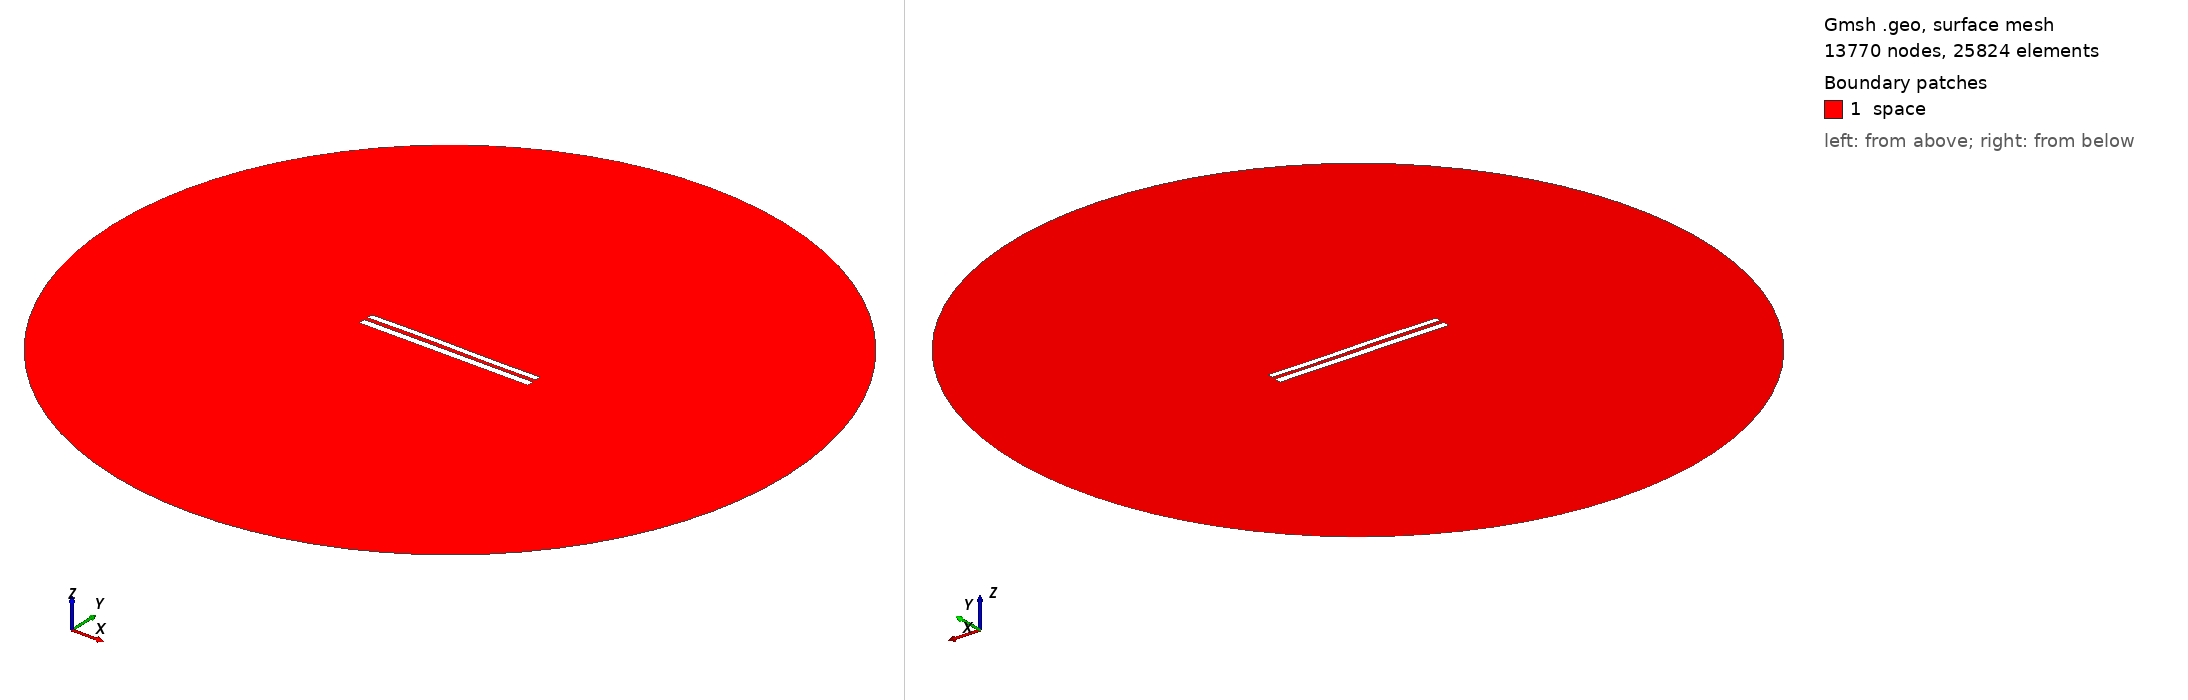

Gmsh geometry script, surface-meshed: 13770 nodes, 25824 surface elements. Boundary patches (legend numbers): 1 space. Left view from above one corner, right view from below the opposite corner. Legend entries are the model's physical surfaces. The drawing asked Gmsh for element sizes between 1% and 20% of the model's largest extent; the script's own settings can give other sizes.

=== 8348.geo (drawn) ===
//---------------------------------------
// Geometry kernel
//---------------------------------------

SetFactory("OpenCASCADE");



//---------------------------------------
// Parameters of the geometry
//---------------------------------------

// Overetch of the upper plate
overetch = 0.25;

// Distance between the plates
distance = 2.25;

// Discretization over the x axis (for the deformation)
nx = 50; 

// Length of the plate
L = 100 - overetch; 

// Number of modes
n = 4; 

// 1st mode coefficient
coeff(1) = -0.075;
beta(1) = 0.596864 * 3.1415926535 / L;

// 2nd mode coefficient
coeff(2) = 0.07499999999999998;
beta(2) = 1.49418 * 3.1415926535 / L;

// 3rd mode coefficient
coeff(3) = 0.15;
beta(3) = 2.50025 * 3.1415926535 / L;

// 4th mode coefficient
coeff(4) = 0.0;
beta(4) = 3.49999 * 3.1415926535 / L;



//---------------------------------------
// Upper plate (deformed rectangle)
//---------------------------------------

// Coordiantes of the upper plate
xmin = -50;
xmax = 50 - overetch;

// Height of the upper plate
yheight = 4 - 2 * overetch;

// Indexes of the points
UpperID[] = {};
LowerID[] = {};
LeftID[] = {};
RightID[] = {};

// Point index
p = 1;

// Horizontal edges
For i In {1:nx}
    x = xmin + (i-1)*(xmax - xmin)/(nx-1);

    y_bottom = distance / 2 + overetch;
    For j In {1:n}
        C = (Cosh(beta(j)*L) + Cos(beta(j)*L)) / (Sinh(beta(j)*L) + Sin(beta(j)*L));
        y_bottom  = y_bottom + coeff(j) * (Cosh(beta(j)*(x+50)) - Cos(beta(j)*(x+50)) - C * (Sinh(beta(j)*(x+50)) - Sin(beta(j)*(x+50))));
    EndFor

    y_top = y_bottom + yheight;

    Point(p) = {x, y_top, 0, 1.0};
    UpperID[i] = p;
    p = p + 1;

    Point(p) = {x, y_bottom, 0, 1.0};
    LowerID[i] = p;
    p = p + 1;
EndFor

// Create point lists
UpperPts[] = {}; LowerPts[] = {};
For i In {1:nx}
  UpperPts[] += {UpperID[i]};
  LowerPts[] += {LowerID[i]};
EndFor

// Build splines
Spline(1) = {UpperPts[]};
Spline(2) = {LowerPts[]};
Line(3) = {LowerPts[nx-1], UpperPts[nx-1]};
Line(4) = {LowerPts[0], UpperPts[0]};

// Build the plane surface
Curve Loop(1) = {2, 3, -1, -4};
Plane Surface(1) = {1};



//---------------------------------------
// Lower plate (rectangle)
//---------------------------------------

// Vertices
Point(1001) = {-50, -1, 0, 1.0};
Point(1002) = { 50, -1, 0, 1.0};
Point(1003) = { 50,  -5, 0, 1.0};
Point(1004) = {-50,  -5, 0, 1.0};

// Edges
Line(5) = {1001, 1002};
Line(6) = {1002, 1003};
Line(7) = {1003, 1004};
Line(8) = {1004, 1001};

// Plane surface
Line Loop(2) = {5, 6, 7, 8};
Plane Surface(2) = {2}; 



//---------------------------------------
// Outer (fictious) boundary
//---------------------------------------

// Points
Point(1005) = {0, 0, 0};       // Center
Point(1006) = {200, 0, 0};     // Start point
Point(1007) = {0, 200, 0};     // 90 degrees
Point(1008) = {-200, 0, 0};    // 180 degrees
Point(1009) = {0, -200, 0};    // 270 degrees

// Circle arcs (each needs start, center, end)
Circle(9) = {1006, 1005, 1007};
Circle(10) = {1007, 1005, 1008};
Circle(11) = {1008, 1005, 1009};
Circle(12) = {1009, 1005, 1006};

// Plane surface for the entire domain
Curve Loop(3) = {9, 10, 11, 12};
Surface(3) = {3};

// Subtract the plates from the whole domain to obtain the actual domain where we want to solve the equations
BooleanDifference{ Surface{3}; Delete; }{ Surface{1}; Surface{2}; Delete; }




//---------------------------------------
// Transfinite Lines/Curves
//---------------------------------------

// Set the number of points on the boundaries
r = 7;

// Plates
Transfinite Curve {1, 2} = 50*r Using Progression 1;
Transfinite Curve {3, 4} = 2*r Using Progression 1;
Transfinite Line {5, 7} = 50*r Using Progression 1;
Transfinite Line {6, 8} = 2*r Using Progression 1;

// Outer boundary
Transfinite Line {9, 10, 11, 12} = 20 Using Progression 1;



//---------------------------------------
// Physical groups
//---------------------------------------                

// Physical curves (boundaries)
Physical Line("force_segment", 10) = {2};
Physical Line("upper_plate", 11) = {1, 3, 4};
Physical Line("lower_plate", 12) = {5, 6, 7, 8};
Physical Line("boundary", 20) = {9, 10, 11, 12};

// Physical Surfaces
Physical Surface("space", 30) = {3};



//---------------------------------------
// 6. Generate the Mesh
//---------------------------------------

// 2D mesh generation
Mesh 2;
